pico-8 play session: mixed d-pad (fixed 12-tick cycle)

[t = 4 s] mixed d-pad (1.2s cycle ×~3): → ← ↑ ↓ + 🅾/❎ taps, ~4s
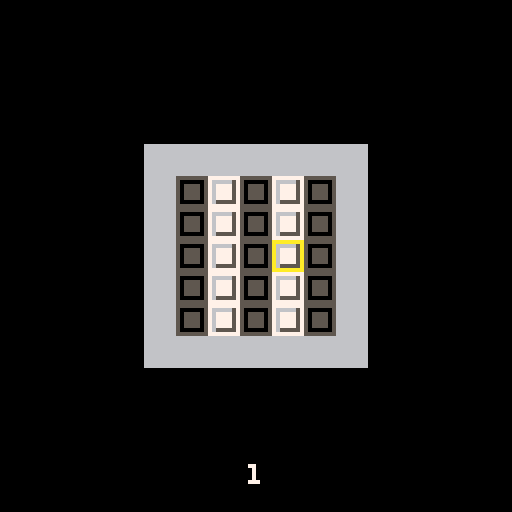
[t = 8 s] mixed d-pad (1.2s cycle ×~6): → ← ↑ ↓ + 🅾/❎ taps, ~8s
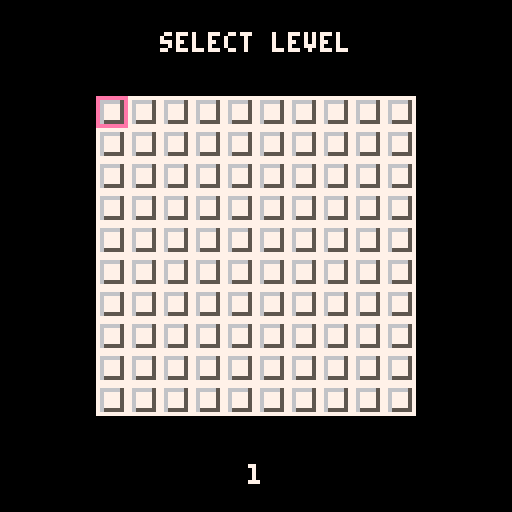

pico-8 cartridge
version 16
__lua__
-- picolarium
-- by tobiasvl

function load()
  ls={}
  lvls_beat=0
  count=0
  d=0
  byte=dget(d)
  for y=1,10 do
    add(ls,{})
    for x=1,10 do
      n=band(byte,1)
      byte=rotl(byte,1)
      add(ls[y],n)
      lvls_beat+=n
      count+=1
      if count==32 then
        d+=1
        byte=dget(d)
        count=0
      end
    end
  end
  return ls
end

function save()
  byte=0
  count=0
  d=0
  for y=1,10 do
    for x=1,10 do
      byte=bor(byte, level_select[y][x])
      byte=rotl(byte,1)
      count+=1
      if count==32 then
        dset(d,byte)
        byte=0
        d+=1
        count=0
      end
    end
  end
end

--[[
modes
0: title
1: title_wait
2: title_tutorial
3: level_select
4: play (draw)
5: flip
6: verify
7: fail state
]]

function center(str,y,c)
  c=c or 7
  print(str,64-(#str*2),y,c)
end

function print_lvl_no()
  local x=62
  if (lvl>9) x-=2
  if (lvl>99) x-=2
  poke4(0x4300,peek4(0x5f28))
  camera()
  print(lvl,x,116,7)
  x=ceil(lvl/#level_select)
  y=lvl%#level_select
  if (y==0) y=10
  if level_select[x][y]==1 then
    center("(solved)",122,5)
  end
  poke4(0x5f28,peek4(0x4300))
end

function _init()
  cartdata("picolarium")
  level_select=load()
  palt(0,false)
  mode=0
  draw=false
  lvl=1
  center("by",88)
  center("tobiasvl",96)
  lvl_xpos,lvl_ypos=0,0
  counter=0
end

function play_init()
  mode=4
  menuitem(1,"level select",function() turn_off_draw() pal() mode=3 end)
  draw_level(levels[lvl])
  w=flr((2+#levels[lvl][1])/2)
  h=flr((2+#levels[lvl])/2)
  xpos = w*8
  ypos = h*8
  stack = {}
end

-- fizzlefade
--
-- algorithm from
-- antirez.com/news/113
function new_fizzlefader()
 local x = 0
 local y = 0
 local x2 = 0
 local y2 = 0
 local f = {}
 f.step = function()
  -- next pixel
  if x < 15 then
   x += 1
  elseif y < 15 then
   x = 0
   y += 1
  else
    x=0
    y=0
    mode=1
    mset(3,10,32) --bug
    map()
  end

  -- feistel transform
  function f(n)
   n = bxor((n*2)+shr(n,1)+7*12,n)
   n = band(n,0xf)
   return n
  end

  -- permute with feistel net
  -- use x2 as "left", y2 as
  -- "right"
  x2=x
  y2=y
  for round=1,8 do
   next_x2=y2
   y2=bxor(x2,f(y2))
   x2=next_x2
  end
  -- no need for a final
  -- recomposition step
  -- in our case:
  -- we just use x2 and y2
  -- (l and r) directly
 end
 f.draw = function()
   if y2<13 then --black border at bottom
     p=mget(x2,y2)
     if p==0 or (p>=64 and p<=95) then --bug fix
       mset(x2,y2,mget(x2,y2)+32)
     end
   end
 end
 return f
end

cls(0)
f = new_fizzlefader()

function title_draw()
  f.draw()
  map()
  f.step()
end
--end fizzlefader

function turn_off_draw()
  draw=false
  pal()
  stack={}
  draw_level(levels[lvl])
end

function verify_path()
  draw=false
  pal()
  bad_rows={}
  b_tiles={}
  w_tiles={}
  mset(xpos/8,ypos/8,mget(xpos/8,ypos/8)+path_tile(nil,1)) --make last border
  for y=0,(#levels[lvl])+1 do
    row_color=0
    for x=0,(#levels[lvl][1])+1 do
        if fget(mget(x,y),2) then--white
          if fget(mget(x,y),1) then--is a path
            mset(x,y,48)--black
            add(w_tiles,{x,y})
          end
          if row_color==0 then
            row_color=1
          elseif row_color==2 then
            del(bad_rows,y) --very dumb
            add(bad_rows,y)
          end
        elseif fget(mget(x,y),3) then--black
          if fget(mget(x,y),1) then--is a path
            mset(x,y,56)--white
            add(b_tiles,{x,y})
          end
          if row_color==0 then
            row_color=2
          elseif row_color==1 then
            del(bad_rows,y) --very dumb
            add(bad_rows,y)
          end
        else
          mset(x,y,33)--border
        end
    end
  end
  mode=5
end

-- x delta, y delta, opposite direction
moves = {[1]={-8,0,2},
         [2]={8,0,1},
         [4]={0,-8,8},
         [8]={0,8,4}}

function move(dir)
  new_xpos=xpos+moves[dir][1]
  new_ypos=ypos+moves[dir][2]
  if draw and stack[#stack]==moves[dir][3] then
    pop(stack)
    xpos=new_xpos
    ypos=new_ypos
    new=flr(mget(xpos/8,ypos/8)/16)
    mset(xpos/8,ypos/8,new*16+1)
  elseif fget(mget(new_xpos/8,new_ypos/8),0) then
    if draw then
      mset(xpos/8,ypos/8,mget(xpos/8,ypos/8)+path_tile(stack[#stack],dir)) --path_tile()
      push(stack,dir)
    end
    xpos=new_xpos
    ypos=new_ypos
  end
end

function path_tile(dir1, dir2)
    if dir1==1 then --left
      if (dir2==1) return 2 --left/left
      if (dir2==4) return 5 --left/up
      if (dir2==8) return 3 --left/down
    elseif dir1==2 then --right
      if (dir2==2) return 2 --right/right
      if (dir2==4) return 6 --right/up
      if (dir2==8) return 4 --right/down
    elseif dir1==4 then --up
      if (dir2==4) return 1 --up/up
      if (dir2==1) return 4 --up/left
      if (dir2==2) return 3 --up/right
    elseif dir1==8 then --down
      if (dir2==8) return 1 --down/down
      if (dir2==1) return 6 --down/left
      if (dir2==2) return 5 --down/right
    elseif dir1==nil then --start
      if (dir2==1) return 10 --left
      if (dir2==2) return 9 --right
      if (dir2==4) return 8 --up
      if (dir2==8) return 7 --down
    end
end

function _update()
  if (mode==1 and btnp(❎)) mode=2
  if mode==0 then
    if btnp(🅾️) or btnp(❎) then
      palt()
      for x=0,15 do
        for y=0,12 do
          if (y~=3 and y~=4) mset(x,y,32)
        end
      end
      map()
      palt(0,false)
      spr(96,0,24,16,2)
      mode=1
    end
  elseif mode==1 or mode==2 then
    if btnp(🅾️) then
      palt()
      for x=0,15 do
        for y=0,15 do
          mset(x,y,0)
        end
      end
      mode=3
    end
  elseif mode==3 then
    if btnp(⬅️) then
      if lvl%#level_select~=1 then
        lvl-=1
        lvl_xpos-=8
      elseif lvl~=1 then
        lvl-=1
        lvl_xpos+=(#level_select-1)*8
        lvl_ypos-=8
      end
    end
    if btnp(➡️) then
      if lvl%#level_select[1]~=0 then
        lvl+=1
        lvl_xpos+=8
      elseif lvl~=100 then
        lvl+=1
        lvl_xpos-=(#level_select-1)*8
        lvl_ypos+=8
      end
    end
    if (btnp(⬆️) and lvl>10) lvl-=10 lvl_ypos-=8
    if (btnp(⬇️) and lvl<=90) lvl+=10 lvl_ypos+=8
    if (btnp(🅾️)) play_init()
  elseif mode==4 then
    button=btnp()
    if button==16 then
      if draw then
        verify_path()
      else
        draw=true
        pal(14,10)
      end
    elseif button==32 then
      turn_off_draw()
    elseif button==1 or button==2 or button==4 or button==8 then
      move(button)
    end
  elseif mode==7 then
    if (btnp(🅾️)) mode=4 turn_off_draw()
    if (btnp(❎)) mode=3
  end
  if (mode==6 or mode==7) counter+=1
end

function _draw()
  if mode==0 then
    title_draw()
  elseif mode==1 then
    spr(128,9,104,14,3)
    center("press 🅾️",60,0)
    center("(❎ for tutorial)",68,0)
  elseif mode==2 then
    rectfill(0,60,127,72,7)
    cursor(8,52)
    color(0)
    print("⬅️➡️⬆️⬇️: move")
    print("🅾️: start and finish a\n    single stroke\n")
    print("flip tiles so each horizontal\nline is one color")
    print("e.g. from ▒/▥ to █/▤")
  elseif mode==3 then
    draw_level(level_select)
    spr(0, lvl_xpos, lvl_ypos)
    camera()
    center("select level",8)
    print_lvl_no()
    if (lvls_beat==100) printg()
  elseif mode==4 then
    cls()
    map()
    print_lvl_no()
    spr(0, xpos, ypos)
  elseif mode==5 then
    cls()
    if (#b_tiles==0 and #w_tiles==0) mode=6
    for t in all(b_tiles) do
      s=mget(t[1],t[2])
      mset(t[1],t[2],s-1)
      if (s==49) mode=6
    end
    for t in all(w_tiles) do
      s=mget(t[1],t[2])
      mset(t[1],t[2],s+1)
      if (s==55) mode=6
    end
    map()
  elseif mode==6 or mode==7 then
    if #bad_rows==0 then
      x=ceil(lvl/#level_select)
      y=lvl%#level_select
      if (y==0) y=10
      if level_select[x][y]==0 then
        level_select[x][y]=1
        lvls_beat+=1
        save()
      end
      camera()
      center("clear!",16,3)
      if (counter==24) counter,mode=0,3
    else
      if counter>=16 then
        counter=0
        for y in all(bad_rows) do
          for x=1,(#levels[lvl][1]) do
            s=mget(x,y)
            if s==1 or s==48 then
              s=12
            elseif s==17 or s==56 then
              s=28
            elseif s==28 or s==12 then
              s+=1
            elseif s==29 or s==13 then
              s-=1
            end
            mset(x,y,s)
          end
        end
        map()
      end
      -- i regret using the camera to center the level
      poke4(0x4300,peek4(0x5f28))
      camera()
      center("failed",16,8)
      print("🅾️ try again",40,108,7)
      print("❎ back",40,116,7)
      poke4(0x5f28,peek4(0x4300))
      mode=7
    end
  end
end

function draw_border(len,y)
  for x=0,len do
    mset(x,y,33)
  end
end

function draw_level(level)
  cls()
  for x=0,32 do
    for y=0,32 do
      mset(x,y,0)
    end
  end
  width=#level[1]
  height=#level
  if (mode==4) draw_border(width+1, 0)
  for y=1,height do
    if (mode==4) mset(0,y,33)
    for x=1,width do
      if mode==3 then
        mset(x-1,y-1,level[y][x]*16+1)
      elseif mode==4 then
        mset(x,y,level[y][x]*16+1)
      end
    end
    if (mode==4) mset(width+1,y,33)
  end
  if (mode==4) draw_border(width+1, height+1) width+=2 height+=2
  x=-(128-(width*8))/2
  y=-(128-(height*8))/2
  camera(x,y)
  map()
end

push=add
function pop(stack)
  local v = stack[#stack]
  stack[#stack]=nil
  return v
end

levels = {
  { --level1,
    {1,0,1,0,1},
    {1,0,1,0,1},
    {1,0,1,0,1},
    {1,0,1,0,1},
    {1,0,1,0,1}
  },
  { --level2
    {0,0,1,0,0},
    {0,0,1,0,0},
    {0,0,1,0,0},
    {0,0,1,0,0},
    {0,1,1,1,0},
    {0,1,0,1,0},
    {0,1,1,1,0}
  },
  { --level3
    {1,1,0,1,1},
    {1,1,0,1,1},
    {1,1,0,1,1},
    {1,1,0,1,1},
    {1,0,0,0,1},
    {1,0,1,0,1},
    {1,0,1,0,1}
  },
  { --level4
    {1,0,0,0,1},
    {1,0,1,0,1},
    {1,0,1,0,1},
    {1,0,1,0,1},
    {1,0,0,0,1},
    {1,1,1,0,1},
    {1,1,0,0,1},
    {1,1,0,0,1}
  },
  { --level5
    {0,1,1,1,0,0,0},
    {0,1,1,1,1,1,0},
    {0,1,1,1,0,1,0},
    {0,1,1,1,1,1,0},
    {0,1,1,1,0,0,0}
  },
  { --level6
    {0,0,1,1},
    {0,0,1,1},
    {1,1,0,0},
    {1,1,0,0}
  },
  { --level7
    {0,0,1,1,0,0},
    {0,0,1,1,1,0},
    {0,0,1,0,1,0},
    {0,0,1,0,0,0},
    {0,1,1,0,0,0},
    {0,1,1,0,0,0}
  },
  { --level8
    {1,1,0,0,0,0,1},
    {1,1,0,1,1,0,1},
    {1,1,0,1,1,0,1},
    {1,0,0,1,0,0,1},
    {1,0,0,1,0,0,1}
  },
  { --level9
    {0,0,0,1,0,0,0},
    {0,0,1,1,1,0,0},
    {0,1,1,1,1,1,0}
  },
  { --level1,0,
    {0,1,1,1,1,0},
    {0,1,1,1,1,0},
    {1,0,1,1,0,1},
    {1,0,0,0,0,1}
  },
  { --level1,1,
    {0,1,1,0},
    {1,0,0,1},
    {1,0,0,1},
    {0,1,1,0}
  },
  { --level1,2
    {1,0,0,0,0,0,1},
    {1,0,1,0,1,0,1},
    {1,0,1,0,1,0,1},
    {1,0,0,0,0,0,1}
  },
  { --level1,3
    {1,0,1,0,1,0},
    {1,0,1,0,1,0},
    {0,1,0,1,0,1},
    {0,1,0,1,0,1},
    {1,0,1,0,1,0},
    {1,0,1,0,1,0}
  },
  { --level1,4
    {1,0,0,0,1},
    {0,0,1,0,0},
    {1,0,0,0,1}
  },
  { --level1,5
    {1,0,0,0,1},
    {0,1,1,1,0},
    {0,1,0,1,0},
    {0,1,1,1,0},
    {1,0,0,0,1}
  },
  { --level1,6
    {0,0,0,0,1},
    {1,1,1,1,0},
    {1,0,0,0,1},
    {1,1,1,1,0},
    {0,0,0,0,1}
  },
  { --level1,7
    {1,1,0,1,1},
    {0,1,0,1,0},
    {1,0,1,0,1},
    {0,1,0,1,0},
    {1,1,0,1,1}
  },
  { --level1,8
    {0,0,1,1,1,0,0},
    {0,1,1,0,1,1,0},
    {0,0,1,1,1,0,0}
  },
  { --level1,9
    {0,1,0},
    {1,0,1},
    {1,1,0},
    {0,1,1},
    {1,0,1},
    {0,1,0}
  },
  { --level20,
    {1,1,0,0},
    {1,0,1,0},
    {0,1,0,1},
    {0,0,1,1}
  },
  { --level21,
    {0,0,0,1,1,1,0,0},
    {0,0,1,1,1,1,1,0},
    {0,1,1,1,1,1,1,1},
    {0,1,1,1,1,1,1,1},
    {0,0,0,0,1,0,0,0},
    {0,0,0,0,1,0,0,0},
    {0,0,1,0,1,0,0,0},
    {0,0,1,1,1,0,0,0}
  },
  { --level22
    {0,0,1,1,1,1,1},
    {0,1,1,1,0,0,1},
    {0,1,1,1,0,0,0},
    {0,0,0,0,0,1,1},
    {0,0,0,0,0,1,1},
    {0,1,1,1,0,1,1},
    {0,0,1,1,0,0,1}
  },
  { --level23
    {0,0,1,1,0,0,0,0},
    {0,1,1,1,1,0,0,0},
    {1,1,0,1,1,0,0,0},
    {1,1,1,1,1,0,0,0},
    {0,0,0,1,1,0,0,0},
    {0,0,1,1,0,0,1,1},
    {0,1,1,0,0,1,1,1},
    {0,1,1,1,1,1,1,1}
  },
  { --level24
    {0,0,0,0,1,1,1,0},
    {0,0,0,0,1,0,1,0},
    {1,0,0,0,1,1,1,1},
    {1,1,1,0,0,1,0,0},
    {1,1,1,1,1,1,0,0},
    {0,1,1,1,1,0,0,0},
    {0,0,1,0,0,0,0,0},
    {0,0,1,1,0,0,0,0}
  },
  { --level25
    {1,0,0,0,0,0,0,1},
    {0,0,1,0,0,1,0,0},
    {0,1,1,1,0,0,0,0},
    {0,0,1,0,0,0,1,0},
    {1,0,0,1,1,0,0,1}
  },
  { --level26
    {1,0,0,0,0,0,0,1},
    {1,0,1,1,1,1,0,1},
    {1,0,1,1,1,1,0,1},
    {1,0,0,0,0,0,0,1},
    {0,1,1,1,1,1,1,0},
    {1,1,0,1,1,0,1,1},
    {1,0,0,0,1,1,1,1},
    {1,1,0,1,1,1,0,1}
  },
  { --level27
    {0,1,1,1,1,1,1,1},
    {0,0,0,0,0,1,0,0},
    {0,0,0,0,0,1,0,0},
    {0,1,1,1,0,1,1,1},
    {0,1,1,1,0,0,1,1},
    {0,1,1,1,1,1,1,1},
    {0,1,1,1,1,1,1,1},
    {0,1,0,0,0,0,0,1}
  },
  { --level28
    {1,1,1,1,0,0,0,0},
    {1,0,0,1,0,1,0,1},
    {1,0,1,1,0,0,1,0},
    {1,0,0,0,0,0,1,0},
    {1,1,1,1,1,1,1,0}
  },
  { --level29
    {1,1,1,1,0,0,0,0},
    {1,1,0,0,0,1,1,0},
    {0,0,0,1,1,1,1,0},
    {0,1,1,1,0,1,1,0},
    {0,0,0,0,1,0,0,0}
  },
  { --level30,
    {1,1,0,0,0,0,0,0},
    {1,1,0,0,0,0,0,0},
    {0,1,0,0,0,0,0,0},
    {0,1,0,0,0,0,0,0},
    {0,1,1,0,0,0,0,1},
    {0,1,1,1,0,0,1,1},
    {0,1,1,1,1,1,1,0},
    {0,1,0,1,0,0,0,0}
  },
  { --level31,
    {1,0,1,0,0,0,0,0},
    {0,1,0,1,0,0,0,0},
    {1,0,1,0,1,0,0,0},
    {0,1,0,1,0,1,0,0},
    {0,0,1,0,1,0,1,0},
    {0,0,0,1,0,1,0,1},
    {0,0,0,0,1,0,1,0},
    {0,0,0,0,0,1,0,1}
  },
  { --level32
    {1,0,1,1,1,1,0,1},
    {0,0,0,1,1,0,0,0},
    {1,0,1,0,0,1,0,1},
    {0,0,0,1,1,0,0,0},
    {1,0,1,0,0,1,0,1}
  },
  { --level33
    {1,0,1,1,1,0,1},
    {0,1,0,1,0,1,0},
    {1,0,1,1,1,0,1}
  },
  { --level34
    {1,1,1,0},
    {0,1,1,1},
    {1,1,1,0},
    {0,1,1,1}
  },
  { --level35
    {1,0,0,0,1},
    {0,1,0,1,0},
    {1,0,0,0,1},
    {0,1,0,1,0},
    {1,0,0,0,1}
  },
  { --level36
    {0,1,1,1,1,1,0},
    {1,0,0,0,0,0,1},
    {1,0,1,1,1,0,1},
    {1,0,1,0,1,0,1},
    {1,0,1,1,1,0,1},
    {1,0,0,0,0,0,1},
    {0,1,1,1,1,1,0}
  },
  { --level37
    {1,0,1,1,0,1},
    {0,1,0,0,1,0},
    {1,0,0,0,0,1},
    {1,0,0,0,0,1},
    {0,1,0,0,1,0},
    {1,0,1,1,0,1}
  },
  { --level38
    {0,1,0,1,1,0,1,0},
    {1,0,0,0,0,0,0,1},
    {0,1,0,1,1,0,1,0}
  },
  { --level39
    {1,0,1,0,1},
    {0,0,1,0,0},
    {1,0,1,0,1},
    {1,1,0,1,1},
    {0,0,1,0,0}
  },
  { --level40,
    {1,0,0,0,1},
    {0,0,1,0,0},
    {0,1,0,1,0},
    {0,0,1,0,0},
    {1,0,0,0,1}
  },
  { --level41,
    {1,0,0,0,1},
    {0,0,1,0,0},
    {0,0,1,0,0},
    {1,0,0,0,1},
    {1,1,0,1,1},
    {1,1,0,0,1},
    {1,1,0,1,1},
    {1,1,0,0,1}
  },
  { --level42
    {0,0,1,1,1,1,0,0},
    {0,1,1,0,1,1,1,0},
    {1,1,1,1,1,0,1,1},
    {1,0,1,1,1,1,1,1},
    {1,1,0,0,0,0,1,1},
    {0,1,0,0,0,0,1,0},
    {0,1,0,0,0,0,1,0},
    {0,1,1,1,1,1,1,0}
  },
  { --level43
    {1,1,1,0,1,1,1,1},
    {1,1,1,0,0,1,1,1},
    {1,1,1,0,0,0,1,1},
    {1,1,1,0,1,1,1,1},
    {1,1,1,0,1,1,1,1},
    {0,0,0,0,1,1,0,0},
    {1,0,0,0,0,0,0,1},
    {1,1,0,0,0,0,1,1}
  },
  { --level44
    {1,1,0,0,0,1,1,1},
    {1,0,1,0,1,0,1,1},
    {1,1,1,0,1,1,1,1},
    {1,1,0,0,0,1,1,1},
    {1,0,0,0,0,0,1,0},
    {1,0,1,0,0,0,0,0},
    {1,0,0,0,0,0,0,0},
    {1,0,0,0,0,0,1,0}
  },
  { --level45
    {1,1,1,0,1,1,1,0},
    {1,1,1,0,1,0,1,0},
    {1,1,1,0,1,1,1,0},
    {0,0,1,1,1,0,0,0},
    {0,1,1,0,1,1,1,0},
    {0,1,1,1,1,1,1,1},
    {0,0,0,1,1,1,1,1},
    {0,0,1,1,1,1,1,1}
  },
  { --level46
    {0,1,1,1,1,1,0},
    {1,1,0,0,0,1,1},
    {1,1,0,0,0,1,1},
    {0,1,1,1,1,1,0},
    {0,0,1,0,0,1,0},
    {0,1,0,0,1,0,0},
    {0,0,1,0,0,1,0}
  },
  { --level47
    {0,0,1,1,1,1,0,0},
    {0,1,0,1,1,0,1,0},
    {1,1,0,1,1,0,1,1},
    {1,1,1,1,1,1,0,1},
    {0,1,1,0,0,1,1,0}
  },
  { --level48
    {1,0,0,0,0,0,1},
    {0,1,0,1,0,0,0},
    {0,1,0,1,0,0,0},
    {0,0,1,0,0,0,0},
    {0,0,0,0,0,1,0},
    {0,1,1,1,1,1,0},
    {1,0,0,0,0,0,1}
  },
  { --level49
    {0,1,1,1,0,0,0,0},
    {0,0,1,1,0,0,0,0},
    {0,1,1,1,0,0,0,0},
    {0,0,1,1,1,0,0,0},
    {1,1,1,1,1,0,0,0},
    {0,0,1,1,1,0,0,0},
    {0,1,1,1,1,1,0,0},
    {0,1,0,1,1,1,1,1}
  },
  { --level50,
    {0,0,1,1,1,1,0,0},
    {0,1,0,0,0,0,1,0},
    {0,1,0,0,0,0,1,0},
    {1,0,1,0,0,1,0,1},
    {1,0,0,0,0,0,0,1},
    {0,1,1,1,1,1,1,0},
    {0,0,1,0,0,1,0,0},
    {0,1,1,0,0,1,1,0}
  },
  { --level51,
    {0,0,1,1,1,1,0,0},
    {0,0,1,1,1,1,0,0},
    {1,1,1,0,0,0,1,1},
    {1,1,1,0,1,0,1,1},
    {1,1,1,0,0,0,1,1}
  },
  { --level52
    {1,1,1,0,0,1,1,1},
    {0,1,0,0,0,0,1,0},
    {0,1,0,0,0,0,1,0},
    {0,0,0,1,1,0,0,0},
    {0,0,0,1,1,0,0,0}
  },
  { --level53
    {0,1,0,0,0,0,1,0},
    {1,0,1,0,0,1,0,1},
    {1,0,0,0,0,0,0,1},
    {0,0,0,1,1,0,0,0},
    {0,0,0,1,1,0,0,0}
  },
  { --level54
    {1,1,1,0,0,1,1,1},
    {0,1,0,0,0,0,1,0},
    {0,0,0,0,1,0,0,0},
    {0,0,0,1,1,1,0,0},
    {0,0,0,1,0,1,0,0}
  },
  { --level55
    {0,0,0,1,1,0,0,0},
    {1,1,0,1,1,1,1,0},
    {1,0,1,1,1,1,0,1},
    {1,1,1,0,0,1,1,1},
    {1,0,1,0,0,1,0,1}
  },
  { --level56
    {0,1,0,0,0,0,1,0},
    {1,1,1,0,0,1,1,1},
    {0,1,0,0,0,0,1,0},
    {0,0,0,0,0,0,0,1},
    {0,0,1,1,1,1,0,0}
  },
  { --level57
    {1,0,1,1,1,0,1,1},
    {0,1,0,1,0,1,0,1},
    {1,1,1,1,1,1,1,0},
    {1,1,0,0,0,1,1,0},
    {1,1,0,0,0,1,1,1}
  },
  { --level58
    {1,1,0,0,1,1,0,1},
    {0,0,0,0,0,0,0,1},
    {0,0,1,1,0,0,0,0},
    {0,0,1,1,0,0,0,1},
    {0,0,1,1,0,0,0,0}
  },
  { --level59
    {1,1,1,0,0,0,0,1},
    {1,0,1,0,1,0,0,1},
    {0,0,0,0,0,0,0,1},
    {0,0,1,1,0,0,1,0},
    {0,0,1,1,0,0,1,0}
  },
  { --level60,
    {1,1,1,0,0,1,1,1},
    {1,0,1,1,1,1,0,1},
    {1,1,1,0,0,1,1,1},
    {0,0,0,0,0,0,1,0},
    {0,0,1,1,1,0,0,0}
  },
  { --level61,
    {1,1,0,0,1,1,1},
    {1,0,0,0,0,1,1},
    {1,0,0,0,0,1,1},
    {1,0,0,0,0,1,1},
    {0,0,0,0,0,0,1},
    {0,0,0,0,1,0,1},
    {0,0,0,1,0,0,0},
    {1,1,0,0,1,1,1}
  },
  { --level62
    {1,0,1,1,1,0,1},
    {0,0,0,1,0,0,0},
    {0,1,0,0,0,1,0},
    {0,0,0,0,0,0,0},
    {0,0,1,1,1,1,1},
    {0,0,1,0,1,0,1},
    {0,0,1,1,1,1,1},
    {0,0,0,0,0,0,0}
  },
  { --level63
    {1,1,0,0,1,1,1},
    {1,0,0,0,0,1,1},
    {1,1,0,0,1,1,0},
    {0,0,0,0,0,0,0},
    {0,1,0,0,1,1,1},
    {1,1,0,0,0,1,1},
    {1,1,0,1,0,1,1},
    {0,0,0,1,0,0,1}
  },
  { --level64
    {1,1,0,1,1,1,1},
    {0,0,0,1,1,1,1},
    {0,1,0,1,1,1,1},
    {0,0,0,1,1,1,0},
    {0,0,0,0,1,1,0},
    {1,0,0,0,0,0,0},
    {1,0,0,0,0,0,1},
    {0,0,1,1,0,0,0}
  },
  { --level65
    {1,1,1,1,0},
    {0,0,0,0,1},
    {0,1,0,1,1},
    {0,0,0,0,1},
    {0,0,0,0,1},
    {1,1,1,1,0}
  },
  { --level66
    {1,1,1,1,1,1,0},
    {1,0,0,0,0,1,1},
    {1,0,1,1,0,1,1},
    {1,0,0,1,1,1,0},
    {1,1,0,0,1,1,0},
    {1,0,1,1,0,1,1},
    {1,0,0,0,0,1,1},
    {1,1,1,1,1,1,0}
  },
  { --level67
    {1,1,0,0,1,1,1},
    {1,1,1,0,1,1,1},
    {1,1,1,0,1,1,1},
    {1,1,1,1,0,1,1},
    {1,0,1,1,1,1,1},
    {1,1,0,1,1,1,1},
    {1,1,0,1,1,1,1},
    {1,1,0,0,1,1,1}
  },
  { --level68
    {1,0,0,0,0,1,1},
    {0,0,0,0,0,0,1},
    {1,0,0,0,0,1,0},
    {1,0,0,0,0,1,0},
    {0,0,1,1,0,0,0},
    {0,1,1,1,1,0,0},
    {0,0,0,0,0,0,1},
    {0,0,1,1,0,0,0}
  },
  { --level69
    {1,0,0,0,0,1},
    {1,1,1,1,1,1},
    {1,0,0,0,0,1},
    {1,1,1,1,1,1},
    {1,0,0,0,0,1},
    {1,1,1,1,1,1},
    {1,0,0,0,0,1}
  },
  { --level70,
    {0,0,1,1,1,0,1},
    {0,1,1,0,0,1,0},
    {1,1,1,1,1,0,0},
    {1,0,1,1,1,1,0},
    {0,1,1,1,1,1,0},
    {0,1,1,1,1,1,0},
    {1,1,1,1,1,1,0},
    {1,1,1,1,1,0,0}
  },
  { --level71,
    {0,1,0,0,0,0,0},
    {1,0,1,0,0,0,0},
    {0,1,0,1,0,0,0},
    {1,0,1,0,1,0,0},
    {0,1,0,1,0,1,0},
    {0,0,1,0,1,0,1},
    {0,0,0,1,0,1,0},
    {0,0,0,0,1,0,1}
  },
  { --level72
    {0,0,0,0,1},
    {1,1,1,1,0},
    {1,0,0,1,1},
    {1,1,1,1,0},
    {0,0,0,0,1},
    {0,1,1,0,0},
    {0,0,0,0,1},
    {1,1,1,1,0}
  },
  { --level73
    {1,0,1,1,0,1,0},
    {1,0,1,1,0,1,1},
    {0,1,0,0,1,0,0},
    {1,0,1,1,0,1,1},
    {1,0,1,1,0,1,1},
    {0,1,0,0,1,0,0},
    {1,0,1,1,0,1,1},
    {1,0,1,1,0,1,0}
  },
  { --level74
    {0,1,0,0,1,0,1},
    {0,1,1,1,1,0,0},
    {1,0,0,0,0,1,1},
    {1,0,1,1,0,1,0},
    {1,0,1,1,0,1,0},
    {1,0,0,0,0,1,1},
    {0,1,1,1,1,0,0},
    {0,1,0,0,1,0,1}
  },
  { --level75
    {1,0,0,0,0,1,1},
    {0,0,0,0,0,0,1},
    {0,1,1,1,1,0,0},
    {0,1,0,0,1,0,0},
    {0,1,0,0,1,0,0},
    {0,1,1,1,1,0,0},
    {0,0,0,0,0,0,1},
    {1,0,0,0,0,1,1}
  },
  { --level76
    {0,1,1,1,1,0,0},
    {0,1,0,0,1,0,0},
    {1,0,1,1,0,1,1},
    {0,1,0,0,1,0,1},
    {0,1,0,0,1,0,1},
    {1,0,1,1,0,1,1},
    {0,1,0,0,1,0,0},
    {0,1,1,1,1,0,0}
  },
  { --level77
    {0,0,1,0,0,1},
    {0,1,0,1,0,0},
    {1,1,1,1,1,0},
    {0,1,0,1,0,1},
    {1,1,1,1,1,0},
    {0,1,0,1,0,0},
    {0,0,1,0,0,1}
  },
  { --level78
    {1,0,1,0,1,1},
    {0,0,1,0,0,1},
    {0,1,1,1,0,0},
    {1,1,0,1,1,1},
    {0,1,1,1,0,0},
    {0,0,1,0,0,1},
    {1,0,1,0,1,1}
  },
  { --level79
    {1,0,0,0,0,1,0},
    {0,1,0,0,1,0,1},
    {1,0,1,1,0,1,0},
    {0,1,0,0,1,0,0},
    {0,1,0,0,1,0,0},
    {1,0,1,1,0,1,0},
    {0,1,0,0,1,0,1},
    {1,0,0,0,0,1,0}
  },
  { --level80,
    {0,1,1,1,1,0,1},
    {1,1,0,0,1,1,0},
    {1,0,1,1,0,1,1},
    {0,1,1,1,1,0,1},
    {0,1,1,1,1,0,1},
    {1,0,1,1,0,1,1},
    {1,1,0,0,1,1,0},
    {0,1,1,1,1,0,1}
  },
  { --level81,
    {1,0,0,0,0,0,1},
    {0,0,1,1,1,0,0},
    {0,1,0,0,0,1,0},
    {0,1,0,0,0,0,0},
    {0,1,0,0,0,1,0},
    {0,0,1,1,1,0,0},
    {1,0,0,0,0,0,1}
  },
  { --level82
    {0,1,1,1,1,1,0},
    {0,1,0,0,0,1,0},
    {0,1,0,0,0,1,0},
    {0,1,0,0,0,1,0},
    {0,1,1,0,1,1,0},
    {0,1,1,1,1,1,0},
    {0,1,1,0,1,1,0},
    {0,1,1,1,1,1,0}
  },
  { --level83
    {0,1,1,1,1,1,0},
    {0,1,0,0,0,1,0},
    {0,1,0,1,0,1,0},
    {0,1,1,1,0,1,0},
    {0,1,1,0,1,1,0},
    {0,1,1,1,1,1,0},
    {0,1,1,0,1,1,0},
    {0,1,1,1,1,1,0}
  },
  { --level84
    {0,0,1,1,1,0,0},
    {0,0,1,0,1,0,0},
    {1,1,0,0,0,1,1},
    {1,0,0,0,0,0,1},
    {1,1,1,0,1,1,1},
    {0,0,0,1,0,0,0},
    {0,0,1,1,1,0,0}
  },
  { --level85
    {1,0,0,1,0,0,1},
    {0,1,1,0,1,1,0},
    {0,1,1,1,1,1,0},
    {0,1,1,1,1,1,0},
    {1,0,1,1,1,0,1},
    {1,1,0,1,0,1,1},
    {1,1,1,0,1,1,1}
  },
  { --level86
    {1,1,1,0,1,1,1},
    {1,1,0,1,0,1,1},
    {1,0,1,1,1,0,1},
    {0,1,1,1,1,1,0},
    {1,0,0,1,0,0,1},
    {1,1,1,0,1,1,1},
    {1,1,0,0,0,1,1}
  },
  { --level87
    {0,0,0,1,0,0,0},
    {0,0,1,0,1,0,0},
    {0,1,0,0,0,1,0},
    {1,0,0,0,0,0,1},
    {0,1,0,0,0,1,0},
    {0,0,1,0,1,0,0},
    {0,0,0,1,0,0,0}
  },
  { --level88
    {0,1,0,0,0,1,0},
    {0,0,1,0,1,0,0},
    {0,0,0,1,0,0,0},
    {0,1,1,1,1,1,0},
    {0,0,0,1,0,0,0},
    {0,1,1,1,1,1,0},
    {0,0,0,1,0,0,0}
  },
  { --level89
    {0,0,0,1,0,0,0},
    {0,1,1,1,1,1,0},
    {0,1,0,0,0,0,0},
    {0,1,1,1,1,1,0},
    {0,0,0,0,0,1,0},
    {0,1,1,1,1,1,0},
    {0,0,0,1,0,0,0}
  },
  { --level90,
    {0,0,1,1,1,1,0},
    {0,1,0,0,0,0,1},
    {1,1,1,1,1,0,0},
    {0,1,0,0,0,0,0},
    {1,1,1,1,1,0,0},
    {0,1,0,0,0,0,1},
    {0,0,1,1,1,1,0}
  },
  { --level91,
    {0,0,1,1,1,1,0,0},
    {0,1,1,0,0,1,1,0},
    {0,1,0,1,1,0,1,0},
    {0,1,1,0,0,1,1,0},
    {0,0,1,1,1,1,0,0},
    {1,0,0,1,1,0,0,1},
    {1,1,0,1,1,0,1,1},
    {0,1,1,1,1,1,1,0}
  },
  { --level92
    {0,1,1,1,0,0,0},
    {1,1,1,1,1,0,0},
    {1,0,1,0,1,0,0},
    {1,1,1,1,1,1,0},
    {0,1,1,1,1,1,0},
    {0,1,0,1,0,1,0},
    {0,1,0,1,0,1,0},
    {0,0,1,0,1,0,1}
  },
  { --level93
    {0,0,1,0,0,1,0,0},
    {0,0,1,0,0,1,0,0},
    {1,0,1,1,1,1,0,1},
    {0,1,1,1,1,1,1,0},
    {0,0,1,1,1,1,0,0},
    {0,1,1,1,1,1,1,0},
    {1,0,1,1,1,1,0,1},
    {0,1,0,1,1,0,1,0}
  },
  { --level94
    {1,0,0,0,0,1,0,0},
    {1,1,1,1,1,1,0,0},
    {1,0,0,0,0,1,1,1},
    {1,0,1,0,0,1,0,1},
    {1,0,0,0,0,1,0,1},
    {1,0,0,1,0,1,0,1},
    {1,0,0,0,0,1,0,1},
    {1,1,1,1,1,1,0,0}
  },
  { --level95
    {1,1,1,0,0,1},
    {0,0,1,1,0,1},
    {0,1,0,0,1,1},
    {1,1,0,0,1,0},
    {1,0,1,1,0,0},
    {1,0,0,1,1,1}
  },
  { --level96
    {1,1,1,0,0,0,0,0},
    {1,0,1,0,1,0,1,0},
    {1,1,1,1,0,1,0,1},
    {0,1,1,0,1,0,1,0},
    {0,0,0,1,0,1,0,1},
    {0,0,0,1,1,1,1,1},
    {0,0,0,1,0,0,0,1}
  },
  { --level97
    {1,0,0,0,0,0,1,1},
    {0,1,1,1,1,1,1,1},
    {0,1,1,0,0,0,0,1},
    {0,1,0,1,1,1,1,0},
    {0,1,0,1,1,0,1,0},
    {0,1,1,0,0,1,1,0},
    {0,1,1,1,1,1,1,0},
    {1,0,0,0,0,0,0,1}
  },
  { --level98
    {0,1,1,1,1,0,0,0},
    {1,1,0,0,1,1,0,0},
    {1,1,1,1,1,1,0,0},
    {1,0,0,0,0,1,1,1},
    {1,0,0,1,0,0,0,1},
    {1,0,0,0,0,1,1,1},
    {1,1,0,0,1,1,0,0},
    {0,1,1,1,1,0,0,0}
  },
  { --level99
    {0,0,1,0,0,1,0,0},
    {0,0,0,1,1,0,0,0},
    {1,1,0,1,1,0,1,1},
    {0,0,1,1,1,1,0,0},
    {1,1,0,1,1,0,1,1},
    {0,0,0,1,1,0,0,0},
    {0,0,0,1,1,0,0,0},
    {0,0,0,1,1,0,0,0}
  },
  { --level1,0,0,
    {0,1,1,1,0,1,1,1},
    {0,0,0,1,0,0,0,1},
    {0,1,1,1,0,1,1,1},
    {0,0,0,1,0,1,1,1},
    {1,1,1,1,1,1,0,0},
    {0,0,0,1,0,0,0,1},
    {1,1,0,1,0,0,0,1},
    {0,0,1,1,1,0,1,1}
  },
}

function printg()
  print('c',34,123,1)
  print('o',38,123,2)
  print('n',42,123,3)
  print('g',46,123,4)
  print('r',50,123,5)
  print('a',54,123,6)
  print('t',58,123,7)
  print('u',62,123,8)
  print('l',66,123,9)
  print('a',70,123,10)
  print('t',74,123,11)
  print('i',78,123,12)
  print('o',82,123,13)
  print('n',86,123,14)
  print('s',90,123,15)
end
__gfx__
eeeeeeee7777777797777779999999999999999999999999977777799777777999999999977777799999999999999999eeeeeeee888888880000000000000000
e000000e7666665796666659766666579666665776666659966666577666665996666659966666599666665776666659eddddd5e822222280000000000000000
e000000e7677775796777759767777579677775776777759967777577677775996777759967777599677775776777759edeeee5e828888280000000000000000
e000000e7677775796777759767777579677775776777759967777577677775996777759967777599677775776777759edeeee5e828888280000000000000000
e000000e7677775796777759767777579677775776777759967777577677775996777759967777599677775776777759edeeee5e828888280000000000000000
e000000e7677775796777759767777579677775776777759967777577677775996777759967777599677775776777759edeeee5e828888280000000000000000
e000000e7655555796555559765555579655555776555559965555577655555996555559965555599655555776555559ed55555e822222280000000000000000
eeeeeeee7777777797777779999999999777777997777779999999999999999997777779999999999999999999999999eeeeeeee888888880000000000000000
000000005555555595555559999999999999999999999999955555599555555999999999955555599999999999999999dddddddd222222220000000000000000
000000005000000590000009500000059000000550000009900000055000000990000009900000099000000550000009d000000d200000020000000000000000
000000005055550590555509505555059055550550555509905555055055550990555509905555099055550550555509d0dddd0d202222020000000000000000
000000005055550590555509505555059055550550555509905555055055550990555509905555099055550550555509d0dddd0d202222020000000000000000
000000005055550590555509505555059055550550555509905555055055550990555509905555099055550550555509d0dddd0d202222020000000000000000
000000005055550590555509505555059055550550555509905555055055550990555509905555099055550550555509d0dddd0d202222020000000000000000
000000005000000590000009500000059000000550000009900000055000000990000009900000099000000550000009d000000d200000020000000000000000
000000005555555595555559999999999555555995555559999999999999999995555559999999999999999999999999dddddddd222222220000000000000000
77777777666666669666666999999999999999999999999996666669966666699999999996666669999999999999999900000000000000000000000000000000
77777777666666669666666966666666966666666666666996666666666666699666666996666669966666666666666900000000000000000000000000000000
77777777666666669666666966666666966666666666666996666666666666699666666996666669966666666666666900000000000000000000000000000000
77777777666666669666666966666666966666666666666996666666666666699666666996666669966666666666666900000000000000000000000000000000
77777777666666669666666966666666966666666666666996666666666666699666666996666669966666666666666900000000000000000000000000000000
77777777666666669666666966666666966666666666666996666666666666699666666996666669966666666666666900000000000000000000000000000000
77777777666666669666666966666666966666666666666996666666666666699666666996666669966666666666666900000000000000000000000000000000
77777777666666669666666999999999966666699666666999999999999999999666666999999999999999999999999900000000000000000000000000000000
77777777077777700077770000077000000750000005500000555500055555505555555555555555000000000000000000000000000000000000000000000000
76666657076665700076570000077000000750000005500000560500050000505000000550000005000000000000000000000000000000000000000000000000
76777757076775700076570000077000000750000005500000560500050550505055550550555505000000000000000000000000000000000000000000000000
76777757076775700076570000077000000750000005500000560500050550505055550550555505000000000000000000000000000000000000000000000000
76777757076775700076570000077000000750000005500000560500050550505055550550555505000000000000000000000000000000000000000000000000
76777757076775700076570000077000000750000005500000560500050550505055550550555505000000000000000000000000000000000000000000000000
76555557076555700075570000077000000750000005500000500500050000505000000550000005000000000000000000000000000000000000000000000000
77777777077777700077770000077000000750000005500000555500055555505555555555555555000000000000000000000000000000000000000000000000
00000000000000000000000000000000000000000000000000000000000000000000000000000000000000000000000000000000000000000000000000000000
07777777777000007707777777777777707777777777777707700000000000007777777777000007777777777000007707700000000007707777777777700000
07777777777700007707777777777777707777777777777707700000000000007777777777700007777777777700007707700000000007707777777777770000
07700000007770007707700000000000007700000000007707700000000000007700000007770007700000007770007707700000000007707700000770777000
07700000000777007707700000000000007700000000007707700000000000007700000000777007700000000777007707700000000007707700000770077700
07700000000077707707700000000000007700000000007707700000000000007700000000077707700000000077707707700000000007707700000770007770
07700000000007707707700000000000007700000000007707700000000000007700000000007707700000000007707707700000000007707700000770000770
07700000000007707707700000000000007700000000007707700000000000007700000000007707700000000007707707700000000007707700000770000770
07777777777777707707700000000000007700000000007707700000000000007777777777777707777777777777707707700000000007707700000770000770
07777777777777707707700000000000007700000000007707700000000000007777777777777707777777777777707707700000000007707700000770000770
07700000000000007707700000000000007700000000007707700000000000007700000000007707700000077000007707700000000007707700000770000770
07700000000000007707770000000000007770000000007707770000000000007700000000007707700000077700007707770000000007707700000770000770
07700000000000007700777000000000000777000000007700777000000000007700000000007707700000007770007700777000000007707700000770000770
07700000000000007700077700000000000077700000007700077700000000007700000000007707700000000777007700077700000007707700000770000770
07700000000000007700007777777777700007777777777700007777777777707700000000007707700000000077707700007777777777707700000770000770
07700000000000007700000777777777700000777777777700000777777777707700000000007707700000000007707700000777777777707700000770000770
77777777777777777777777777777777777777777777777777777777777777777777777777777777777777777777777777777777777777777777777777777777
70000000000777770070000000000000070000000000000070077777777777770000000000777770000000000777770070077777777770070000000000077777
70000000000077770070000000000000070000000000000070077777777777770000000000077770000000000077770070077777777770070000000000007777
70077777770007770070077777777777770077777777770070077777777777770077777770007770077777770007770070077777777770070077777007000777
70077777777000770070077777777777770077777777770070077777777777770077777777000770077777777000770070077777777770070077777007700077
70077777777700070070077777777777770077777777770070077777777777770077777777700070077777777700070070077777777770070077777007770007
70077777777770070070077777777777770077777777770070077777777777770077777777770070077777777770070070077777777770070077777007777007
70077777777770070070077777777777770077777777770070077777777777770077777777770070077777777770070070077777777770070077777007777007
70000000000000070070077777777777770077777777770070077777777777770000000000000070000000000000070070077777777770070077777007777007
70000000000000070070077777777777770077777777770070077777777777770000000000000070000000000000070070077777777770070077777007777007
70077777777777770070077777777777770077777777770070077777777777770077777777770070077777700777770070077777777770070077777007777007
70077777777777770070007777777777770007777777770070007777777777770077777777770070077777700077770070007777777770070077777007777007
70077777777777770077000777777777777000777777770077000777777777770077777777770070077777770007770077000777777770070077777007777007
70077777777777770077700077777777777700077777770077700077777777770077777777770070077777777000770077700077777770070077777007777007
70077777777777770077770000000000077770000000000077770000000000070077777777770070077777777700070077770000000000070077777007777007
70077777777777770077777000000000077777000000000077777000000000070077777777770070077777777770070077777000000000070077777007777007
00000000000000000000000000000000000000000000000000000000000000000000000000000000000000000000000000000000000000000000000000000000
00000000000000000000000000000000000000000000000000000000000000000000000000000000000000000000000000000000000000000000000000000000
00000000000000000000000000000000000000000000000000000000000000000000000000000000000000000000000000000000000000000000000000000000
00000000000000000000000000000000000000000000000000000000000000000000000000000000000000000000000000000000000000000000000000000000
00000000000000077000000000000000000000000000000000000000000000000000000000000000000000000000000000000000007070000000000000000000
00700000000000700700000000000000000000000070000000000000000000700000000000000000000000000000000000000000000707000000000000000000
00700000000000700700007777777777777000000070000000000000000000700000000000000777777777777700000007777777770707000000000000000000
00700000000000077000000000000000007000000070000000000000000000700000000000000000000000000700000000000000000000000000000000000000
00700000000070000000000000000000007000000070000000007000000000700000000000000000000000000700000000000000000000000000000000000000
00700000007700000000000000000000007000000070000000770000000000700000000000000000000000007000000000000000000000000000000000000000
00700007770000000000000000000000007000000070000777000000000000777000000000000000000000007000000777777777777700000000000000000000
00777770000000000000000000000000007000000077777000000000000000700777000000000000000000070000000000000070000000000000000000000000
00700000000000000000000000000000007000000070000000000000000000700000770000000000000000070000000000000070000000000000000000000000
00700000000000000000000000000000007000000070000000000000000000700000007000000000000000700000000000000070000000000000000000000000
00700000000000000000000000000000007000000070000000000000000000700000000000000000000007000000000000000700000000000000000000000000
00700000000000000000000000000000007000000070000000000000000000700000000000000000000070000000000000000700000000000000000000000000
00700000000000000000000000000000007000000070000000000000000000700000000000000000000700000000000000007000000000000000000000000000
00070000000007000000007777777777777000000007000000000700000000700000000000000000007000000000000000070000000000000000000000000000
00007777777770000000000000000000007000000000777777777000000000700000000000000000770000000000000007700000000000000000000000000000
__gff__
0009060606060606060606060505000000050a0a0a0a0a0a0a0a0a0a09090000000102020202020202020202000000000505050505050505090900000000000000000000000000000000000000000000000000000000000000000000000000000000000000000000000000000000000000000000000000000000000000000000
0000000000000000000000000000000000000000000000000000000000000000000000000000000000000000000000000000000000000000000000000000000000000000000000000000000000000000000000000000000000000000000000000000000000000000000000000000000000000000000000000000000000000000
__map__
0000000000000000000000000000000000000000000000000000000000000000000000000000000000000000000000000000000000000000000000000000000000000000000000000000000000000000000000000000000000000000000000000000000000000000000000000000000000000000000000000000000000000000
0000000000000000000000000000000000000000000000000000000000000000000000000000000000000000000000000000000000000000000000000000000000000000000000000000000000000000000000000000000000000000000000000000000000000000000000000000000000000000000000000000000000000000
0000000000000000000000000000000000000000000000000000000000000000000000000000000000000000000000000000000000000000000000000000000000000000000000000000000000000000000000000000000000000000000000000000000000000000000000000000000000000000000000000000000000000000
404142434445464748494a4b4c4d4e4f00000000000000000000000000000000000000000000000000000000000000000000000000000000000000000000000000000000000000000000000000000000000000000000000000000000000000000000000000000000000000000000000000000000000000000000000000000000
505152535455565758595a5b5c5d5e5f00000000000000000000000000000000000000000000000000000000000000000000000000000000000000000000000000000000000000000000000000000000000000000000000000000000000000000000000000000000000000000000000000000000000000000000000000000000
